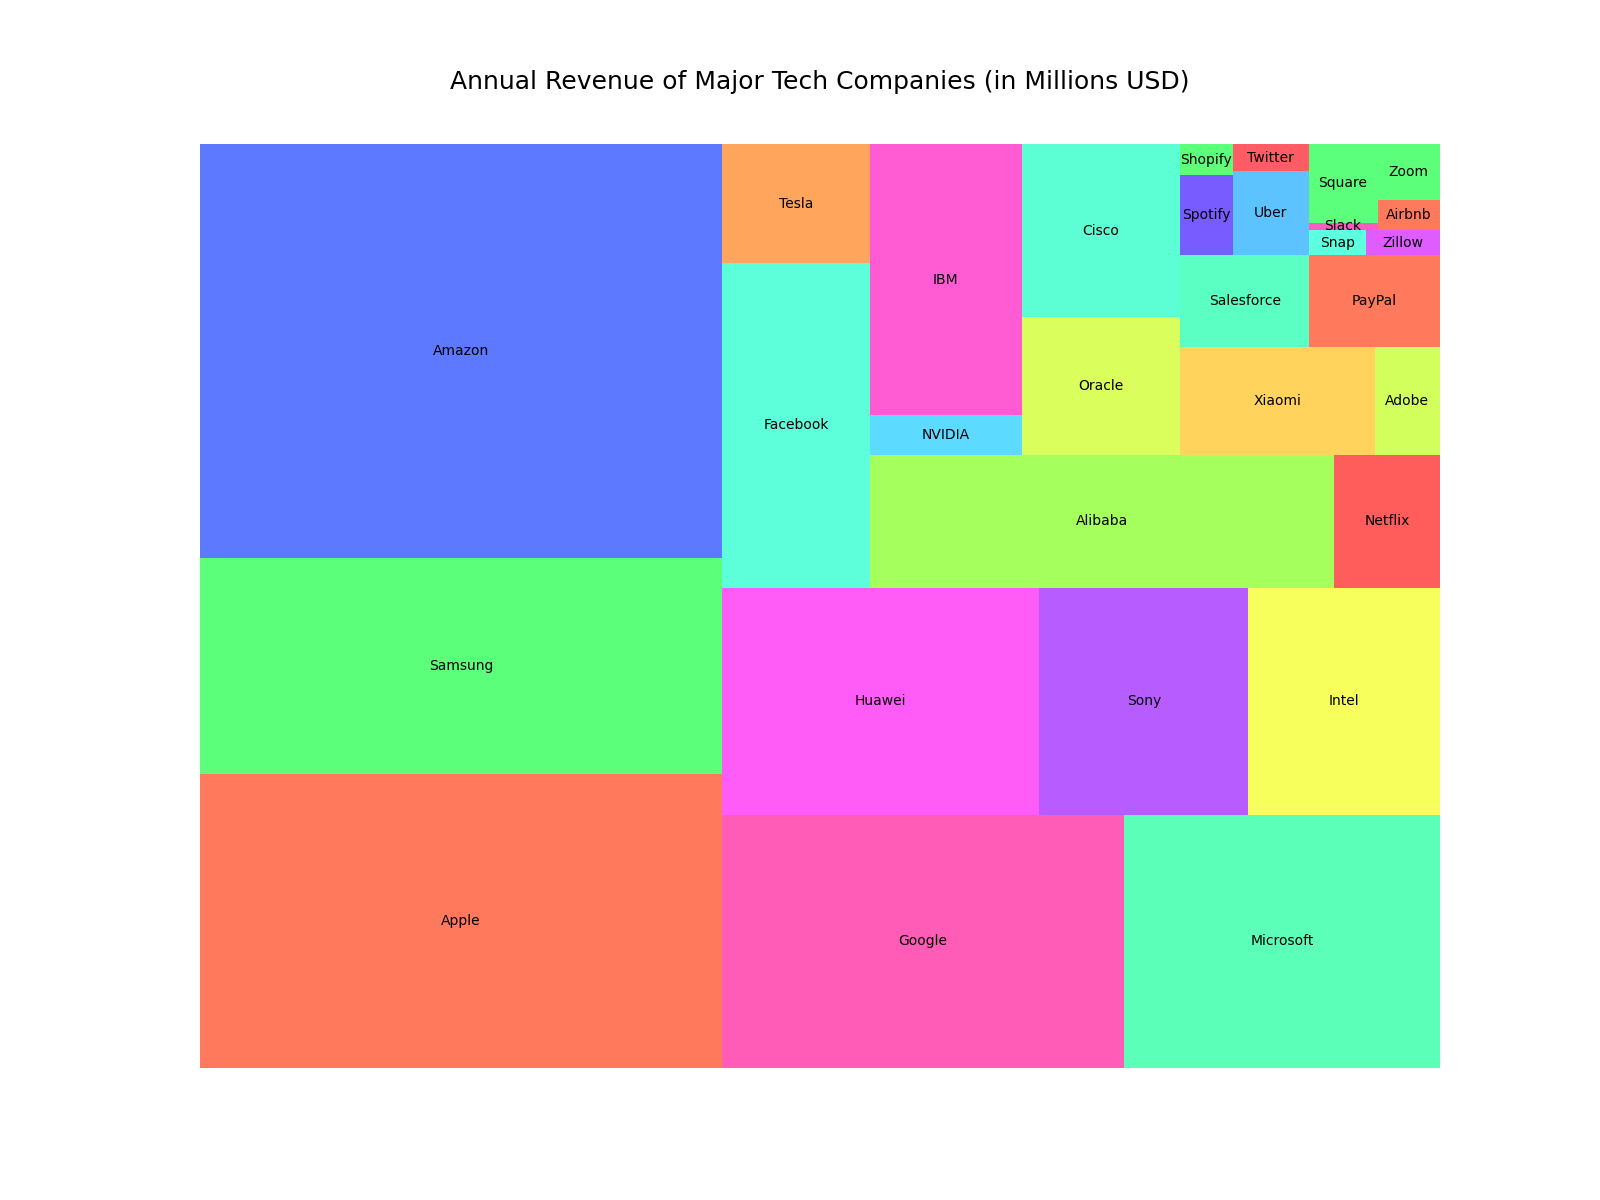

Data behind this chart, as committed beside it:
Company, Revenue
Apple, 274500
Samsung, 200700
Amazon, 386100
Google, 181690
Microsoft, 143015
Huawei, 129000
Sony, 84940
Intel, 77870
Facebook, 85965
Tesla, 31536
Alibaba, 109480
Netflix, 24996
NVIDIA, 10819
IBM, 73500
Oracle, 39210
Cisco, 49150
Xiaomi, 37640
Adobe, 12682
Salesforce, 21082
PayPal, 21454
Spotify, 7443
Shopify, 2929
Uber, 11439
Twitter, 3680
Snap, 2570
Zillow, 3340
Slack, 902
Square, 9700
Airbnb, 3375
Zoom, 6223
